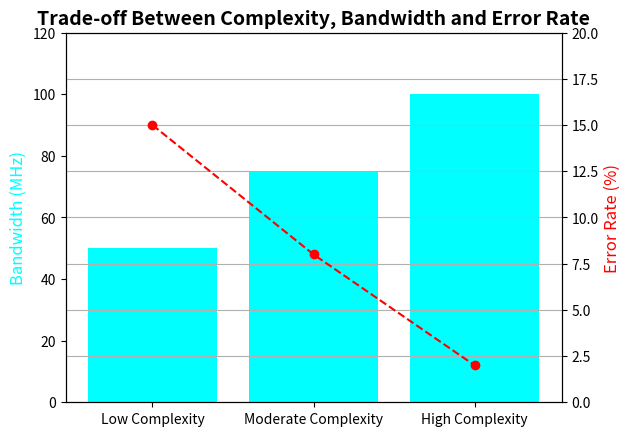

Here is the Python script that generated this plot:
import matplotlib.pyplot as plt

# Data representing different schemes
encoding_schemes = ['Low Complexity', 'Moderate Complexity', 'High Complexity']
bandwidth = [50, 75, 100]  # Bandwidth usage
error_rate = [15, 8, 2]    # Error rate for each scheme

fig, ax1 = plt.subplots()

# Plotting bandwidth usage
ax1.bar(encoding_schemes, bandwidth, color='cyan', label='Bandwidth Usage')
ax1.set_ylabel('Bandwidth (MHz)', color='cyan', fontsize=12)
ax1.set_ylim(0, 120)

# Overlaying error rates on the same plot
ax2 = ax1.twinx()
ax2.plot(encoding_schemes, error_rate, color='red', marker='o', linestyle='--', label='Error Rate')
ax2.set_ylabel('Error Rate (%)', color='red', fontsize=12)
ax2.set_ylim(0, 20)

# Title and formatting
plt.title('Trade-off Between Complexity, Bandwidth and Error Rate', fontsize=14, weight='bold')
plt.grid(True)
plt.show()
